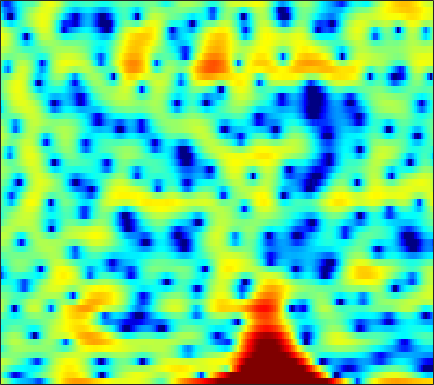

The file beside this chart, header and first rows:
2.7446, 1.7356, 0.36259, -1.0488, -2.1048, -3.5028, -4.7129, -5.4567, -6.2165, -6.7174, -7.0406, -7.2319, -7.5039, -7.8503, -8.2603, -9.1639, -10.467, -11.293, -11.298, -9.559, -6.9131, -4.97, -2.6277, -0.57523
-0.6557, -2.107, -4.279, -6.791, -8.936, -12.11, -14.86, -15.23, -13.35, -10.96, -8.908, -7.63, -6.232, -5.094, -4.356, -3.471, -2.693, -2.15, -1.462, -0.7835, -0.07788, 0.4683, 1.217, 1.967
1.526, 0.73, -0.3393, -1.373, -2.092, -2.936, -3.605, -3.964, -4.287, -4.526, -4.7, -4.816, -4.979, -5.129, -5.194, -5.156, -4.892, -4.515, -3.789, -2.86, -1.814, -0.9941, 0.07804, 1.085
2.522, 2.226, 1.827, 1.414, 1.093, 0.6363, 0.1411, -0.2655, -0.8857, -1.628, -2.51, -3.296, -4.575, -6.215, -7.718, -10.05, -12.18, -12.4, -10.28, -7.42, -4.928, -3.361, -1.615, -0.1878
-1.048, -0.7219, -0.3501, -0.054, 0.1059, 0.2321, 0.2728, 0.2459, 0.1332, -0.05305, -0.2975, -0.4993, -0.7992, -1.108, -1.313, -1.523, -1.629, -1.623, -1.489, -1.23, -0.875, -0.5743, -0.1542, 0.2549
-3.713, -2.555, -1.367, -0.4675, 0.04585, 0.547, 0.8831, 1.042, 1.148, 1.163, 1.106, 1.031, 0.8989, 0.7547, 0.6583, 0.5533, 0.4861, 0.4628, 0.4636, 0.4685, 0.453, 0.4083, 0.2974, 0.08743
-1.11, -0.4448, 0.3395, 0.9893, 1.378, 1.743, 1.935, 1.965, 1.848, 1.565, 1.127, 0.7185, 0.1193, -0.4618, -0.8238, -1.115, -1.101, -0.8996, -0.4629, 0.0354, 0.4846, 0.7288, 0.8855, 0.7803
-1.849, -1.073, -0.1921, 0.4853, 0.8537, 1.154, 1.232, 1.134, 0.7742, 0.1255, -0.8977, -1.966, -3.938, -6.912, -10.42, -19.86, -16.65, -10.35, -5.812, -3.013, -1.083, -0.0152, 1.038, 1.752
-4.352, -3.418, -2.458, -1.762, -1.395, -1.069, -0.9286, -0.9338, -1.09, -1.408, -1.89, -2.361, -3.098, -3.868, -4.348, -4.667, -4.465, -3.962, -3, -1.916, -0.8542, -0.126, 0.7316, 1.463
-3.217, -2.994, -2.778, -2.64, -2.581, -2.511, -2.447, -2.388, -2.3, -2.191, -2.071, -1.986, -1.895, -1.798, -1.709, -1.565, -1.377, -1.195, -0.9057, -0.5667, -0.1815, 0.1246, 0.5595, 1.029
-0.785, -1.292, -2.124, -3.091, -3.853, -4.721, -5.142, -4.979, -4.245, -3.237, -2.207, -1.512, -0.7375, -0.1493, 0.1685, 0.4222, 0.5238, 0.5, 0.3478, 0.1028, -0.2037, -0.4131, -0.5486, -0.3966
1.946, 1.019, -0.6269, -2.933, -5.388, -10.6, -20.8, -14.86, -7.62, -3.777, -1.343, -0.03926, 1.23, 2.079, 2.473, 2.718, 2.653, 2.369, 1.63, 0.3764, -1.581, -3.707, -7.893, -11.69
1.523, 1.036, 0.2361, -0.6895, -1.405, -2.212, -2.653, -2.621, -2.201, -1.48, -0.634, -0.02063, 0.7157, 1.303, 1.642, 1.937, 2.001, 1.875, 1.462, 0.7397, -0.2799, -1.191, -2.353, -2.856
-0.1326, -0.196, -0.4221, -0.7729, -1.089, -1.544, -2.013, -2.296, -2.592, -2.763, -2.715, -2.499, -1.997, -1.315, -0.7533, -0.02554, 0.566, 0.9254, 1.284, 1.492, 1.588, 1.601, 1.612, 1.627
-2.036, -1.926, -1.931, -2.128, -2.416, -3.046, -4.013, -5.002, -6.713, -8.908, -11.06, -11.36, -9.355, -6.62, -4.815, -2.882, -1.383, -0.458, 0.5358, 1.329, 1.96, 2.351, 2.788, 3.103
-5.3, -4.843, -4.28, -3.901, -3.811, -4.007, -4.62, -5.441, -7.013, -9.084, -11.13, -11.5, -9.834, -7.444, -5.883, -4.232, -2.914, -2.077, -1.092, -0.1595, 0.7386, 1.397, 2.204, 2.911
-11.8, -9.036, -6.387, -4.607, -3.707, -2.94, -2.568, -2.503, -2.654, -2.912, -3.186, -3.348, -3.494, -3.632, -3.798, -4.157, -4.637, -5.01, -5.099, -4.299, -2.702, -1.32, 0.4022, 1.877
-8.062, -6.477, -4.518, -2.951, -2.026, -1.094, -0.486, -0.1648, 0.02484, 0.02313, -0.1418, -0.3773, -0.8723, -1.626, -2.445, -4.009, -6.553, -9.602, -16.67, -14.09, -7.162, -3.969, -1.029, 1.034
-3.75, -3.082, -2.227, -1.462, -0.9626, -0.425, -0.03963, 0.1508, 0.3159, 0.3574, 0.288, 0.1608, -0.1067, -0.4983, -0.8715, -1.472, -2.079, -2.44, -2.644, -2.329, -1.543, -0.7848, 0.2507, 1.165
-1.844, -1.475, -1.083, -0.7996, -0.6626, -0.5629, -0.5263, -0.5505, -0.5713, -0.573, -0.5439, -0.4946, -0.4054, -0.3051, -0.2277, -0.1349, -0.0113, 0.08245, 0.2566, 0.4875, 0.768, 0.9888, 1.272, 1.472
-0.07349, -0.005304, -0.05168, -0.2709, -0.5566, -1.092, -1.749, -2.265, -2.898, -3.224, -3.089, -2.706, -1.974, -1.167, -0.5969, 0.07369, 0.6047, 0.9174, 1.257, 1.501, 1.675, 1.761, 1.816, 1.786
1.547, 1.463, 1.149, 0.5616, -0.104, -1.382, -3.286, -5.271, -9.2, -14.38, -12.18, -8.302, -4.68, -2.304, -1.044, 0.1631, 0.9392, 1.322, 1.618, 1.721, 1.693, 1.625, 1.502, 1.407
2.157, 2.211, 2.099, 1.73, 1.265, 0.3609, -0.9257, -2.091, -3.732, -4.847, -4.52, -3.485, -1.859, -0.4652, 0.3269, 1.022, 1.343, 1.369, 1.1, 0.543, -0.2389, -0.9019, -1.691, -2.084
0.8213, 1.245, 1.646, 1.856, 1.892, 1.81, 1.618, 1.425, 1.21, 1.099, 1.142, 1.264, 1.482, 1.661, 1.712, 1.6, 1.233, 0.7234, -0.2956, -1.815, -4.031, -6.393, -11.26, -19.07
-1.663, -0.8122, 0.0802, 0.7651, 1.154, 1.546, 1.853, 2.014, 2.18, 2.321, 2.414, 2.446, 2.42, 2.279, 2.081, 1.662, 1.025, 0.3697, -0.708, -2.085, -3.743, -5.108, -6.841, -7.772
-3.131, -2.172, -1.181, -0.4154, 0.06683, 0.6329, 1.126, 1.489, 1.91, 2.271, 2.547, 2.674, 2.727, 2.623, 2.424, 1.988, 1.34, 0.7479, -0.2202, -1.317, -2.438, -3.214, -4.02, -4.482
-2.439, -2.125, -1.852, -1.658, -1.455, -1.02, -0.3846, 0.2136, 1.09, 1.896, 2.582, 2.983, 3.332, 3.446, 3.363, 3.006, 2.374, 1.691, 0.494, -1.014, -2.817, -4.28, -6.034, -6.826
-1.489, -2.271, -3.753, -5.696, -7.155, -7.641, -5.565, -3.599, -1.227, 0.6732, 2.13, 2.974, 3.786, 4.257, 4.397, 4.287, 3.804, 3.161, 1.93, 0.09286, -2.578, -5.463, -11.56, -17.74
-1.688, -2.861, -5.07, -8.173, -10.95, -12.37, -9.353, -6.728, -3.964, -1.787, -0.04418, 1.028, 2.191, 3.051, 3.489, 3.799, 3.761, 3.526, 2.914, 1.997, 0.847, -0.06926, -1.141, -1.745
-1.246, -1.938, -3.045, -4.251, -5.119, -6.046, -6.465, -6.53, -6.026, -4.84, -3.233, -1.933, -0.2971, 1.07, 1.876, 2.651, 3.103, 3.261, 3.202, 2.953, 2.549, 2.187, 1.672, 1.198
-0.1193, -0.5527, -1.382, -2.549, -3.666, -5.64, -8.404, -11.59, -18.04, -14.25, -7.953, -4.869, -1.945, 0.1109, 1.252, 2.334, 3.034, 3.319, 3.484, 3.402, 3.137, 2.847, 2.375, 1.815
0.9374, 0.6297, -0.01284, -0.8883, -1.687, -2.986, -4.467, -5.578, -6.434, -5.728, -3.926, -2.402, -0.573, 0.8971, 1.732, 2.54, 3.004, 3.137, 3.094, 2.787, 2.277, 1.79, 1.063, 0.3036
1.403, 1.093, 0.5908, 0.09742, -0.268, -0.6456, -0.9147, -0.9558, -0.7807, -0.3451, 0.3001, 0.8532, 1.584, 2.197, 2.543, 2.811, 2.808, 2.636, 2.126, 1.317, 0.1887, -0.8713, -2.52, -4.223
1.066, 0.4343, -0.4096, -1.089, -1.371, -1.285, -0.8309, -0.2909, 0.5007, 1.266, 1.981, 2.445, 2.931, 3.239, 3.343, 3.263, 2.932, 2.524, 1.677, 0.5019, -1.119, -2.714, -5.634, -10.27
-0.07765, -1.657, -4.489, -8.087, -9.707, -7.596, -4.163, -2.15, -0.1105, 1.383, 2.456, 3.033, 3.534, 3.759, 3.741, 3.489, 2.993, 2.441, 1.567, 0.4709, -0.7753, -1.769, -3.138, -4.391
0.3589, -1.103, -3.541, -6.184, -7.259, -5.962, -3.49, -1.765, 0.04188, 1.425, 2.405, 2.909, 3.298, 3.364, 3.201, 2.724, 1.927, 1.141, -0.1087, -1.408, -2.506, -3.058, -3.288, -3.023
2.05, 1.363, 0.4602, -0.3006, -0.6215, -0.7329, -0.3976, -0.004125, 0.6798, 1.38, 1.982, 2.327, 2.582, 2.536, 2.284, 1.58, 0.3916, -0.8768, -3.286, -6.797, -11.78, -13.82, -9.763, -5.907
2.569, 1.971, 1.067, 0.1501, -0.5074, -1.234, -1.606, -1.577, -1.085, -0.3053, 0.5545, 1.124, 1.669, 1.91, 1.852, 1.414, 0.5548, -0.415, -2.099, -4.251, -6.233, -6.775, -5.661, -3.746
1.765, 1.016, -0.2609, -1.958, -3.637, -6.507, -9.976, -10.75, -7.766, -4.376, -1.867, -0.5097, 0.762, 1.537, 1.833, 1.928, 1.708, 1.401, 0.8299, 0.25, -0.2129, -0.3932, -0.3681, -0.1029
0.2537, -0.2869, -1.204, -2.526, -3.871, -6.057, -8.302, -8.709, -6.625, -3.888, -1.629, -0.3432, 0.9117, 1.724, 2.1, 2.338, 2.322, 2.191, 1.868, 1.494, 1.081, 0.8051, 0.4993, 0.3059
-2.096, -1.817, -1.514, -1.363, -1.341, -1.348, -1.265, -1.011, -0.4627, 0.2968, 1.084, 1.613, 2.184, 2.545, 2.679, 2.656, 2.435, 2.143, 1.625, 0.9456, 0.1706, -0.4557, -1.292, -2.004
-5.791, -3.844, -2.008, -0.6792, 0.08783, 0.8482, 1.468, 1.863, 2.314, 2.706, 2.999, 3.15, 3.234, 3.173, 3.011, 2.647, 2.097, 1.548, 0.6353, -0.5366, -1.999, -3.336, -5.444, -7.869
-4.675, -3.059, -1.25, 0.1681, 1.012, 1.939, 2.634, 3.007, 3.375, 3.56, 3.59, 3.51, 3.259, 2.857, 2.455, 1.809, 1.012, 0.3302, -0.7757, -2.093, -3.779, -5.365, -8.172, -12.29
-1.83, -0.9603, 0.2027, 1.243, 1.917, 2.673, 3.212, 3.49, 3.678, 3.648, 3.411, 3.089, 2.487, 1.69, 1.006, 0.005281, -1.009, -1.74, -2.604, -3.435, -4.235, -4.887, -5.812, -6.713
-0.9823, -0.03068, 1.079, 2.031, 2.649, 3.266, 3.708, 3.911, 3.947, 3.742, 3.236, 2.648, 1.572, 0.1381, -1.174, -3.196, -5.201, -6.365, -6.819, -6.284, -5.447, -4.892, -4.332, -3.967
-1.002, -0.02468, 1.036, 1.914, 2.472, 3.116, 3.616, 3.845, 3.944, 3.739, 3.176, 2.49, 1.146, -0.777, -2.72, -6.335, -12.29, -21.74, -17.56, -10.28, -6.79, -5.066, -3.435, -2.318
-1.251, -1.061, -0.8386, -0.4043, 0.1236, 1.093, 2.034, 2.615, 3.15, 3.282, 3.024, 2.545, 1.525, 0.07597, -1.275, -3.299, -5.286, -6.413, -6.944, -6.282, -5.07, -3.95, -2.472, -1.155
-2.311, -4.061, -7.488, -9.929, -7.565, -3.487, -0.5786, 0.9163, 2.186, 2.837, 2.952, 2.728, 2.058, 0.9909, -0.06901, -1.758, -3.8, -5.448, -7.679, -8.679, -7.295, -5.396, -2.892, -0.7877
-1.228, -2.76, -5.106, -6.245, -5.403, -3.075, -0.9659, 0.2043, 1.259, 1.844, 1.984, 1.846, 1.357, 0.5171, -0.366, -1.91, -4.092, -6.306, -10.44, -14.42, -10.54, -6.905, -3.396, -0.9438
0.9504, 0.4414, -0.1527, -0.5129, -0.5697, -0.4402, -0.1971, -0.01328, 0.1522, 0.186, 0.06632, -0.1005, -0.4323, -0.8896, -1.323, -1.994, -2.734, -3.291, -3.861, -3.925, -3.385, -2.672, -1.52, -0.3881
2.459, 2.11, 1.642, 1.164, 0.8344, 0.3773, -0.1008, -0.4752, -1.008, -1.568, -2.054, -2.345, -2.576, -2.606, -2.517, -2.339, -2.092, -1.887, -1.597, -1.266, -0.8516, -0.5141, -0.05348, 0.3891
3.74, 3.356, 2.776, 2.122, 1.562, 0.7345, -0.2293, -1.078, -2.417, -3.978, -5.633, -6.631, -6.975, -5.999, -4.833, -3.273, -1.963, -1.153, -0.2929, 0.3253, 0.7552, 0.9692, 1.116, 1.115
4.349, 3.883, 3.177, 2.406, 1.755, 0.7994, -0.3166, -1.339, -3.11, -5.634, -9.754, -15.45, -21.27, -10.37, -6.507, -3.225, -1.057, 0.1051, 1.214, 1.915, 2.248, 2.291, 2.078, 1.557
3.111, 2.449, 1.531, 0.6453, 0.06733, -0.6162, -1.227, -1.683, -2.326, -3.083, -3.785, -4.119, -3.885, -2.793, -1.655, -0.1105, 1.226, 2.021, 2.793, 3.229, 3.312, 3.129, 2.542, 1.518
-0.2659, -1.503, -3.287, -4.97, -5.75, -5.822, -5.055, -4.265, -3.24, -2.356, -1.589, -1.021, -0.2349, 0.6057, 1.249, 2.103, 2.857, 3.323, 3.756, 3.94, 3.846, 3.562, 2.862, 1.764
-4.135, -6.093, -9.655, -15.83, -28.02, -18.25, -11.05, -8.076, -5.362, -3.394, -1.916, -0.979, 0.08805, 1.012, 1.629, 2.354, 2.982, 3.374, 3.755, 3.94, 3.901, 3.712, 3.217, 2.426
-6.218, -7.699, -9.619, -11.07, -11.46, -10.7, -8.991, -7.479, -5.563, -3.919, -2.567, -1.732, -0.7881, 0.01425, 0.5721, 1.259, 1.912, 2.37, 2.921, 3.346, 3.593, 3.638, 3.502, 3.115
-8.461, -10.52, -12.71, -12.73, -11.67, -9.686, -7.706, -6.386, -4.934, -3.806, -2.949, -2.521, -2.156, -1.911, -1.696, -1.177, -0.362, 0.4049, 1.497, 2.505, 3.297, 3.707, 3.996, 3.996
